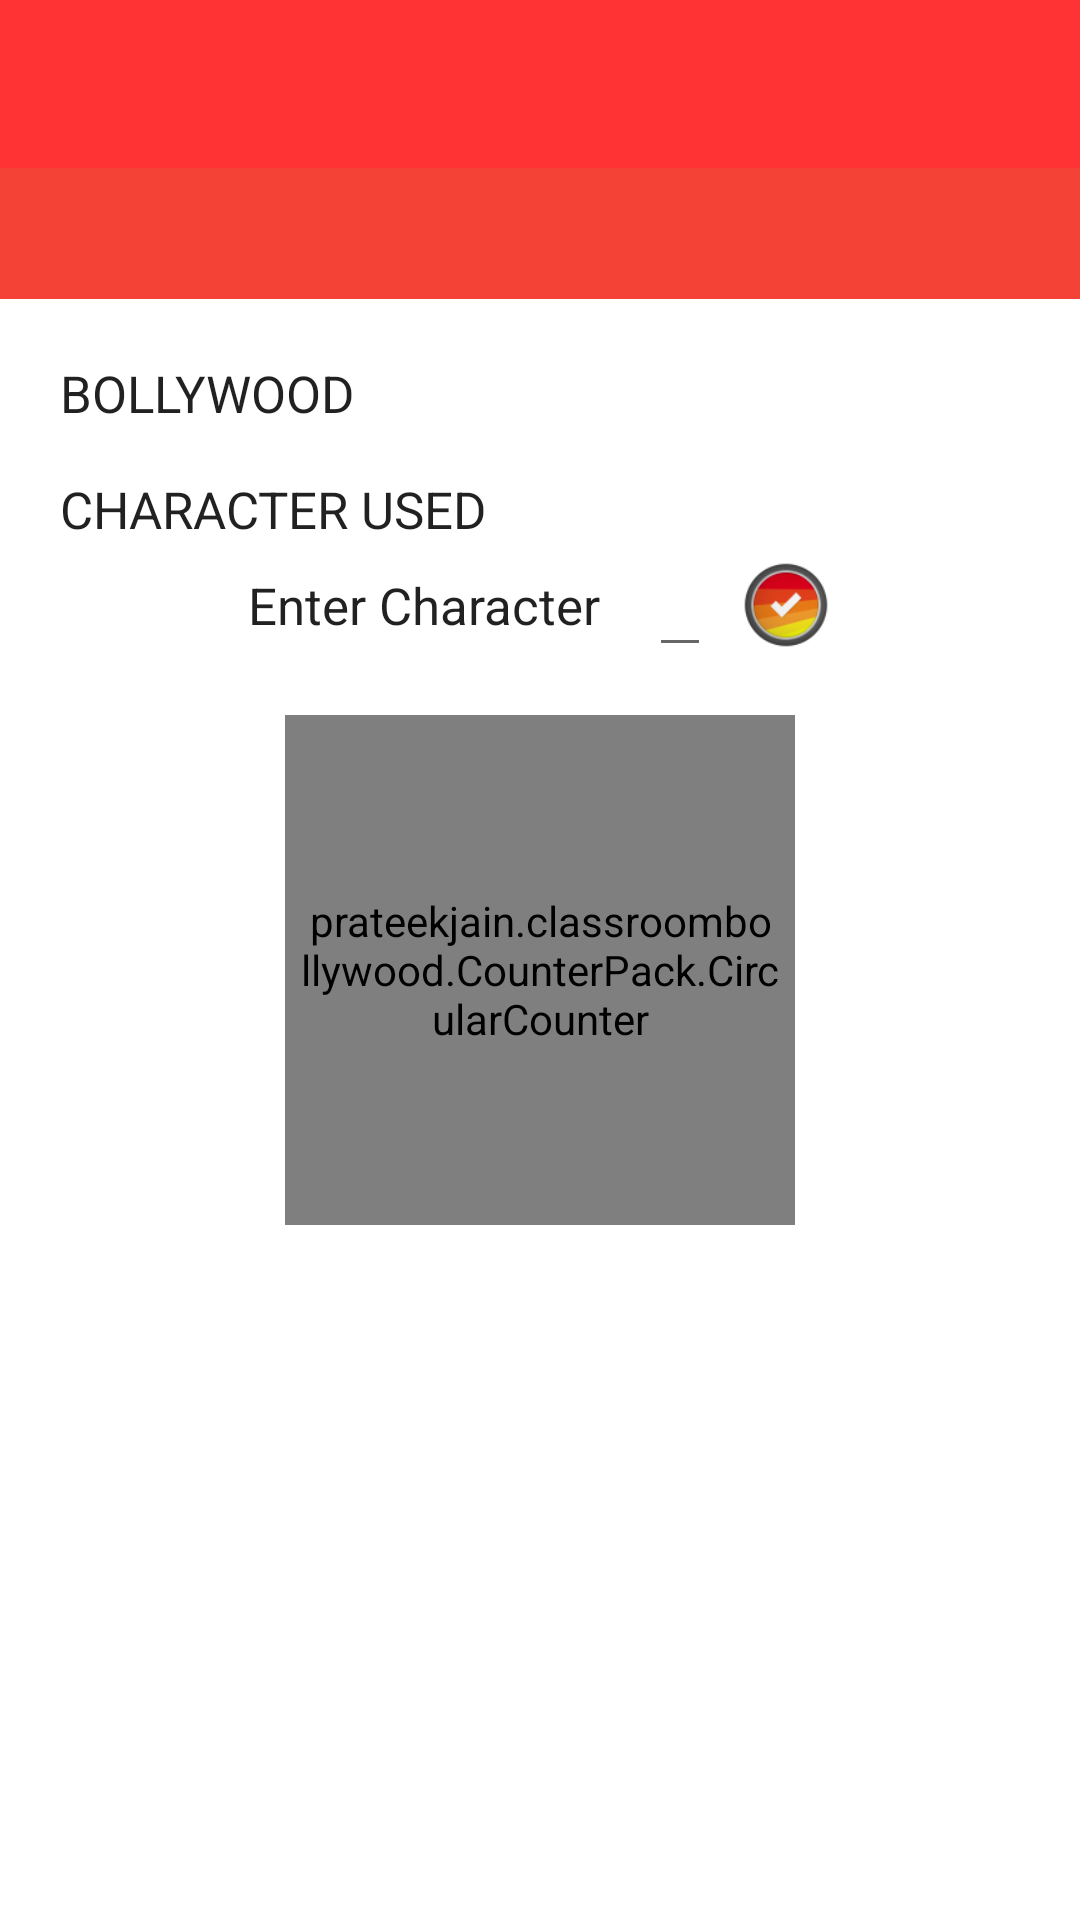

Reconstruct the res/layout file that produces this screen, plus the resources it refers to.
<!-- AndroidManifest.xml: application theme AppTheme -->
<!-- res/layout/activity_guess_the_movie.xml -->
<LinearLayout xmlns:android="http://schemas.android.com/apk/res/android"
    xmlns:tools="http://schemas.android.com/tools"
    style="@style/Widget.AppCompat.Toolbar.Button.Navigation"
    android:layout_width="match_parent"
    android:layout_height="match_parent"
    android:background="#FFFFFF"
    android:orientation="vertical"
    tools:context="prateekjain.classroombollywood.GuessTheMovie">

    <include
        android:id="@+id/app_bar"
        layout="@layout/app_bar"></include>
    <TextView
        android:id="@+id/movie1"
        android:layout_width="match_parent"
        android:layout_height="wrap_content"
        android:gravity="center"
        android:layout_above="@+id/textView3"
        android:background="@color/primary"
        android:padding="5dp"
        android:textColor="@color/primary_text"
        android:typeface="sans"
        android:layout_gravity="center_vertical|center_horizontal"
        android:text=""
        android:textSize="25sp" />

    <LinearLayout
        android:layout_width="match_parent"
        android:layout_height="wrap_content"
        android:layout_gravity="center_vertical"
        android:layout_marginTop="20dp"
        android:layout_marginLeft="20dp"
        android:layout_marginRight="20dp"
        android:orientation="vertical">




        <LinearLayout
            android:layout_width="match_parent"
            android:layout_height="wrap_content"
            android:orientation="horizontal"
            android:paddingBottom="16dp">

            <TextView
                android:id="@+id/textView3"
                style="@style/AlertDialog.AppCompat.Light"
                android:layout_width="wrap_content"
                android:layout_height="wrap_content"
                android:layout_above="@+id/textView4"
                android:layout_alignLeft="@+id/textView4"
                android:layout_gravity="center_vertical|left"
                android:text="BOLLYWOOD"
                android:textSize="17sp" />

            <TextView
                android:id="@+id/bollywood"
                style="@style/AlertDialog.AppCompat.Light"
                android:layout_width="wrap_content"
                android:layout_height="wrap_content"
                android:layout_marginLeft="@dimen/abc_action_bar_content_inset_material"
                android:paddingLeft="85dp"
                android:text=""
                android:textSize="17sp" />
        </LinearLayout>

        <LinearLayout
            android:layout_width="match_parent"
            android:layout_height="wrap_content"
            android:orientation="horizontal">

            <TextView
                android:id="@+id/textView4"
                style="@style/AlertDialog.AppCompat.Light"
                android:layout_width="wrap_content"
                android:layout_height="wrap_content"
                android:layout_gravity="center_vertical|left"
                android:text="CHARACTER USED"
                android:textSize="17sp" />

            <TextView
                android:id="@+id/charused"
                style="@style/AlertDialog.AppCompat.Light"
                android:layout_width="wrap_content"
                android:layout_height="wrap_content"
                android:paddingLeft="60dp"
                android:text=""
                android:textSize="17sp" />
        </LinearLayout>

        <LinearLayout
            android:layout_width="match_parent"
            android:layout_height="wrap_content"
            android:gravity="center"
            android:orientation="horizontal"
            android:paddingBottom="16dp">

            <TextView
                android:id="@+id/textView"
                style="@style/AlertDialog.AppCompat.Light"
                android:layout_width="wrap_content"
                android:layout_height="wrap_content"
                android:paddingRight="16dp"
                android:text="Enter Character"
                android:textSize="17sp" />

            <EditText
                android:id="@+id/enterchar"
                android:layout_width="wrap_content"
                android:layout_height="wrap_content"
                android:maxLength="1"
                android:paddingRight="16dp" />

            <Button
                android:id="@+id/enter"
                android:layout_width="30dp"
                android:layout_height="30dp"
                android:layout_marginLeft="10dp"
                android:background="@drawable/clear_icon" />
        </LinearLayout>


            

            <prateekjain.classroombollywood.CounterPack.CircularCounter xmlns:meter="http://schemas.android.com/apk/res-auto"
                android:id="@+id/meter"
                android:layout_width="170dp"
                android:layout_height="170dp"
                android:layout_gravity="center_horizontal"
                android:padding="5dp"
                meter:metricSize="25sp"
                meter:metricText="seconds"
                meter:range="60"
                meter:textColor="#FF5252"
                meter:textSize="27sp" />
    </LinearLayout>


</LinearLayout>
<!-- res/layout/app_bar.xml (included above) -->
<?xml version="1.0" encoding="utf-8"?>
<android.support.v7.widget.Toolbar xmlns:android="http://schemas.android.com/apk/res/android"
    android:id="@+id/toolbar"
    style="@style/Widget.MyApp.ActionBar"
    android:layout_width="match_parent"
    android:layout_height="wrap_content"
    android:minHeight="?attr/actionBarSize"
    android:theme="@style/Base.ThemeOverlay.AppCompat.Light">
</android.support.v7.widget.Toolbar>
<!-- resources referenced by this layout -->
<resources>
  <color name="primary">#F44336</color>
  <color name="primary_text">#FFFFFF</color>
  <!-- drawable clear_icon: png bitmap (drawable, 6336 bytes) -->
  <style name="Widget.MyApp.ActionBar" parent="Widget.AppCompat.Light.ActionBar">
          <item name="android:background">@color/primary</item>
          <item name="theme">@style/ThemeOverlay.MyApp.ActionBar</item>
          <item name="popupTheme">@style/ThemeOverlay.AppCompat.Light</item>
      </style>
  <style name="AppTheme" parent="Theme.AppCompat.Light.NoActionBar">
          <item name="colorPrimary">@color/primary</item>
          <item name="colorPrimaryDark">@color/primary_dark</item>
          <item name="colorAccent">@color/accent</item>
          <item name="searchViewStyle">@style/AppTheme.SearchView</item>
      </style>
  <style name="ThemeOverlay.MyApp.ActionBar" parent="ThemeOverlay.AppCompat.ActionBar">
          <item name="android:textColorPrimary">@color/primary_text</item>
          <item name="actionMenuTextColor">@color/secondary_text</item>
      </style>
  <color name="primary_dark">#D32F2F</color>
  <color name="accent">#7C4DFF</color>
  <style name="AppTheme.SearchView" parent="Widget.AppCompat.SearchView">
          <item name="searchIcon">@android:drawable/ic_menu_search</item>
          <item name="closeIcon">@android:drawable/ic_menu_close_clear_cancel</item>
      </style>
  <color name="secondary_text">#727272</color>
</resources>
